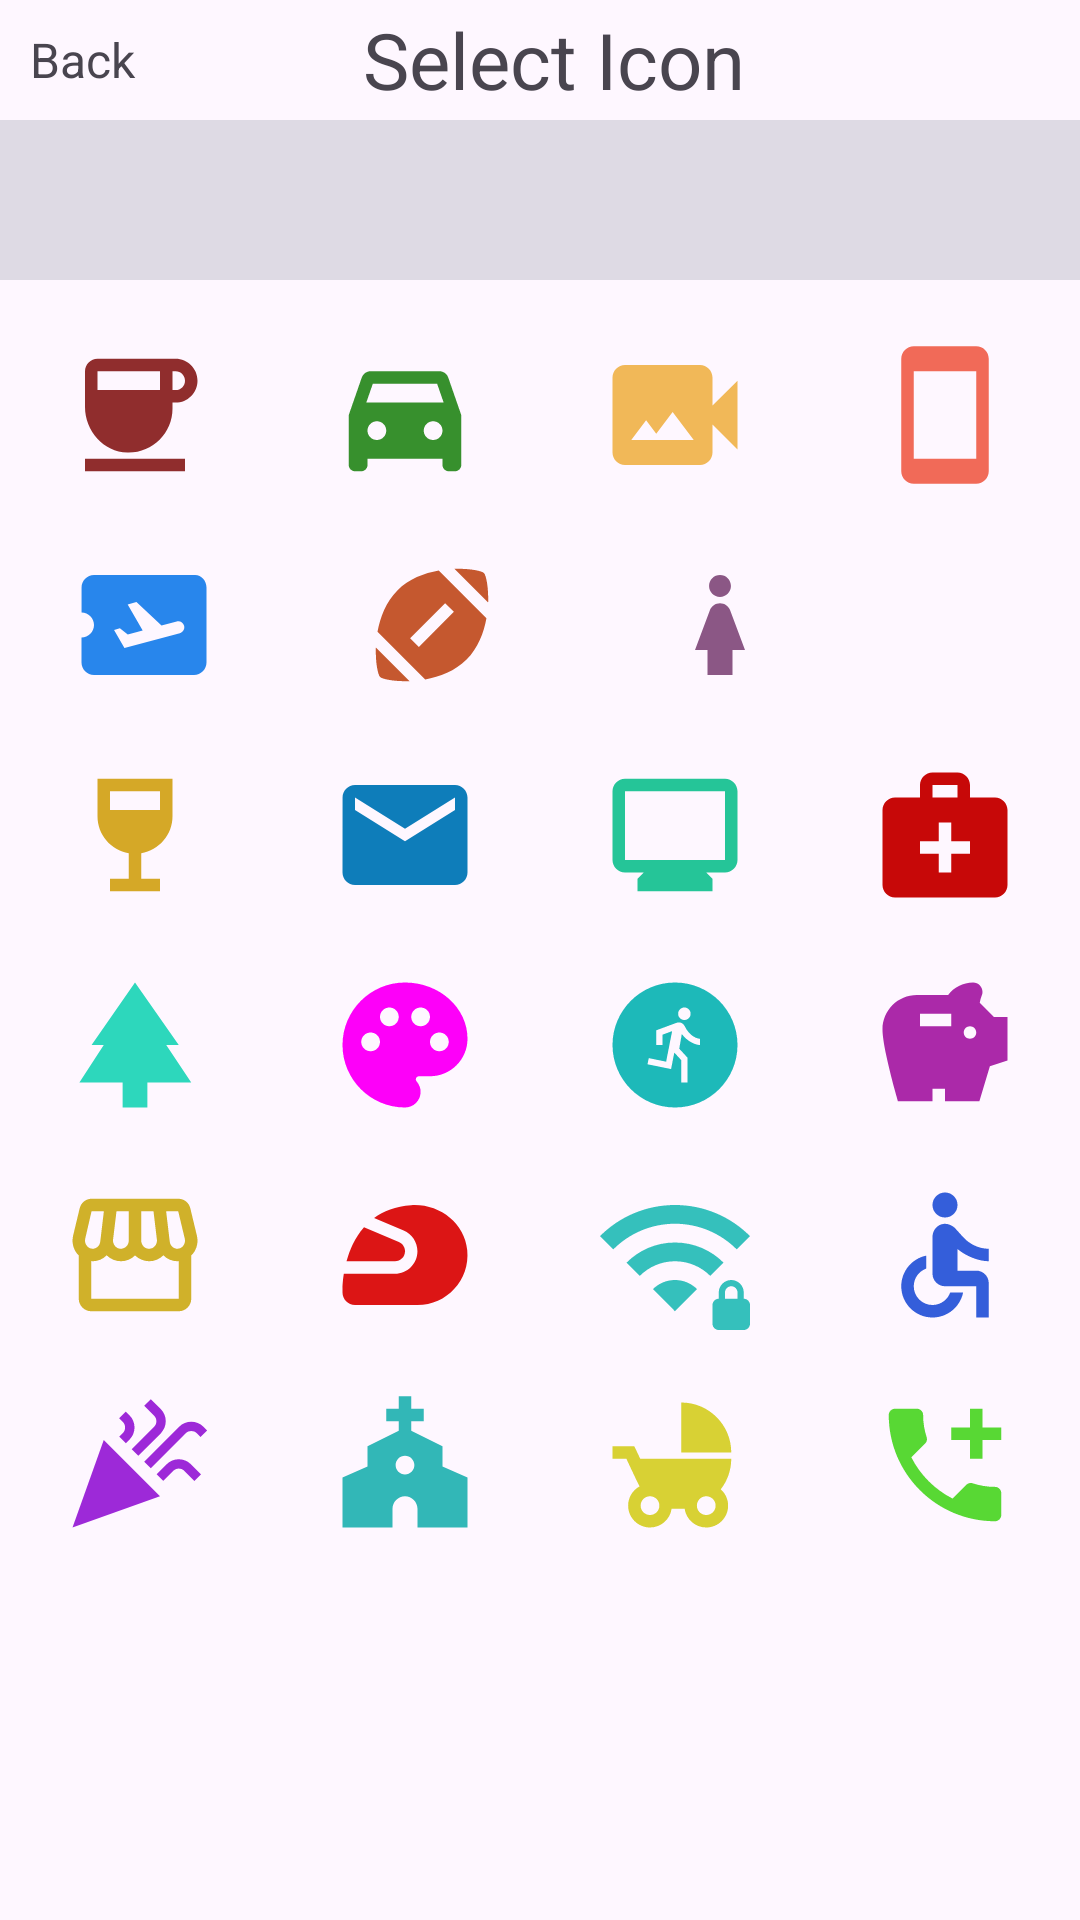

Layout XML and referenced resources for this Android screen:
<!-- AndroidManifest.xml: application theme Theme.ProjectAppQLCT -->
<!-- res/layout/dialog_selecticon.xml -->
<?xml version="1.0" encoding="utf-8"?>
<LinearLayout xmlns:android="http://schemas.android.com/apk/res/android"
    xmlns:app="http://schemas.android.com/apk/res-auto"
    android:layout_width="match_parent"
    android:layout_height="match_parent"
    android:orientation="vertical">


    <LinearLayout
        android:layout_width="match_parent"
        android:layout_height="40dp"
        android:orientation="horizontal"
        android:gravity="center_vertical">
        <TextView
            android:id="@+id/textViewBack3"
            android:layout_width="0dp"
            android:layout_height="wrap_content"
            android:layout_marginLeft="10dp"
            android:layout_weight="1"
            android:drawableLeft="@drawable/baseline_arrow_back_ios_24"
            android:text="Back"
            android:textSize="16sp"
            android:textStyle="normal"/>
        <TextView
            android:id="@+id/textView2"
            android:layout_width="0dp"
            android:layout_height="wrap_content"
            android:layout_weight="2"
            android:gravity="center"
            android:text="Select Icon"
            android:textSize="26sp" />
        <TextView
            android:id="@+id/textView3"
            android:layout_width="0dp"
            android:layout_height="wrap_content"
            android:layout_weight="1"
            android:scaleType="center"/>
    </LinearLayout>
    <TextView
        android:id="@+id/textView10"
        android:layout_width="match_parent"
        android:layout_height="wrap_content"
        android:background="#DEDAE4"
        android:textSize="40sp" />
    <LinearLayout
        android:layout_width="match_parent"
        android:layout_height="wrap_content"
        android:orientation="horizontal"
        android:layout_marginTop="20dp">

        <ImageView
            android:id="@+id/imageView1"
            android:layout_width="wrap_content"
            android:layout_height="50dp"
            android:layout_weight="1"
            app:srcCompat="@drawable/coffee"
            android:tag="coffee"/>

        <ImageView
            android:id="@+id/imageView2"
            android:layout_width="wrap_content"
            android:layout_height="50dp"
            android:layout_weight="1"
            app:srcCompat="@drawable/car"
            android:tag="car"/>

        <ImageView
            android:id="@+id/imageView3"
            android:layout_width="wrap_content"
            android:layout_height="match_parent"
            android:layout_weight="1"
            app:srcCompat="@drawable/video"
            android:tag="video"/>

        <ImageView
            android:id="@+id/imageView4"
            android:layout_width="wrap_content"
            android:layout_height="50dp"
            android:layout_weight="1"
            app:srcCompat="@drawable/smartphone"
            android:tag="smartphone"/>
    </LinearLayout>

    <LinearLayout
        android:layout_width="match_parent"
        android:layout_height="wrap_content"
        android:orientation="horizontal"
        android:layout_marginTop="20dp">

        <ImageView
            android:id="@+id/imageView5"
            android:layout_width="wrap_content"
            android:layout_height="50dp"
            android:layout_weight="1"
            app:srcCompat="@drawable/airplane"
            android:tag="airplane"/>

        <ImageView
            android:id="@+id/imageView6"
            android:layout_width="wrap_content"
            android:layout_height="50dp"
            android:layout_weight="1"
            app:srcCompat="@drawable/football"
            android:tag="football"/>

        <ImageView
            android:id="@+id/imageView7"
            android:layout_width="wrap_content"
            android:layout_height="50dp"
            android:layout_weight="1"
            app:srcCompat="@drawable/girl"
            android:tag="girl"/>

        <ImageView
            android:id="@+id/imageView8"
            android:layout_width="wrap_content"
            android:layout_height="50dp"
            android:layout_weight="1"
            app:srcCompat="@drawable/lock"
            android:tag="lock"/>
    </LinearLayout>

    <LinearLayout
        android:layout_width="match_parent"
        android:layout_height="wrap_content"
        android:orientation="horizontal"
        android:layout_marginTop="20dp">

        <ImageView
            android:id="@+id/imageView9"
            android:layout_width="wrap_content"
            android:layout_height="50dp"
            android:layout_weight="1"
            app:srcCompat="@drawable/bar"
            android:tag="bar"/>

        <ImageView
            android:id="@+id/imageView10"
            android:layout_width="wrap_content"
            android:layout_height="50dp"
            android:layout_weight="1"
            app:srcCompat="@drawable/post"
            android:tag="post"/>

        <ImageView
            android:id="@+id/imageView11"
            android:layout_width="wrap_content"
            android:layout_height="50dp"
            android:layout_weight="1"
            app:srcCompat="@drawable/monitor"
            android:tag="monitor"/>

        <ImageView
            android:id="@+id/imageView12"
            android:layout_width="wrap_content"
            android:layout_height="50dp"
            android:layout_weight="1"
            app:srcCompat="@drawable/medical"
            android:tag="medical"/>
    </LinearLayout>

    <LinearLayout
        android:layout_width="match_parent"
        android:layout_height="wrap_content"
        android:orientation="horizontal"
        android:layout_marginTop="20dp">

        <ImageView
            android:id="@+id/imageView13"
            android:layout_width="wrap_content"
            android:layout_height="50dp"
            android:layout_weight="1"
            app:srcCompat="@drawable/park"
            android:tag="park"/>

        <ImageView
            android:id="@+id/imageView14"
            android:layout_width="wrap_content"
            android:layout_height="50dp"
            android:layout_weight="1"
            app:srcCompat="@drawable/palette"
            android:tag="palette"/>

        <ImageView
            android:id="@+id/imageView15"
            android:layout_width="wrap_content"
            android:layout_height="50dp"
            android:layout_weight="1"
            app:srcCompat="@drawable/run"
            android:tag="run"/>

        <ImageView
            android:id="@+id/imageView16"
            android:layout_width="wrap_content"
            android:layout_height="50dp"
            android:layout_weight="1"
            app:srcCompat="@drawable/savings"
            android:tag="savings"/>
    </LinearLayout>

    <LinearLayout
        android:layout_width="match_parent"
        android:layout_height="wrap_content"
        android:orientation="horizontal"
        android:layout_marginTop="20dp">

        <ImageView
            android:id="@+id/imageView17"
            android:layout_width="wrap_content"
            android:layout_height="50dp"
            android:layout_weight="1"
            app:srcCompat="@drawable/storefront"
            android:tag="storefront"/>

        <ImageView
            android:id="@+id/imageView18"
            android:layout_width="wrap_content"
            android:layout_height="50dp"
            android:layout_weight="1"
            app:srcCompat="@drawable/motorsports"
            android:tag="motorsports"/>

        <ImageView
            android:id="@+id/imageView19"
            android:layout_width="wrap_content"
            android:layout_height="50dp"
            android:layout_weight="1"
            app:srcCompat="@drawable/wifi"
            android:tag="wifi"/>

        <ImageView
            android:id="@+id/imageView20"
            android:layout_width="wrap_content"
            android:layout_height="50dp"
            android:layout_weight="1"
            app:srcCompat="@drawable/accessible"
            android:tag="accessible"/>
    </LinearLayout>

    <LinearLayout
        android:layout_width="match_parent"
        android:layout_height="wrap_content"
        android:orientation="horizontal"
        android:layout_marginTop="20dp">

        <ImageView
            android:id="@+id/imageView21"
            android:layout_width="wrap_content"
            android:layout_height="50dp"
            android:layout_weight="1"
            app:srcCompat="@drawable/celebration"
            android:tag="celebration"/>

        <ImageView
            android:id="@+id/imageView22"
            android:layout_width="wrap_content"
            android:layout_height="50dp"
            android:layout_weight="1"
            app:srcCompat="@drawable/church"
            android:tag="church"/>

        <ImageView
            android:id="@+id/imageView23"
            android:layout_width="wrap_content"
            android:layout_height="50dp"
            android:layout_weight="1"
            app:srcCompat="@drawable/child"
            android:tag="child"/>

        <ImageView
            android:id="@+id/imageView24"
            android:layout_width="wrap_content"
            android:layout_height="50dp"
            android:layout_weight="1"
            app:srcCompat="@drawable/call"
            android:tag="call"/>
    </LinearLayout>


</LinearLayout>
<!-- resources referenced by this layout -->
<resources>
  <!-- drawable bar (drawable) -->
  <vector xmlns:android="http://schemas.android.com/apk/res/android" android:height="24dp" android:tint="#D5A827" android:viewportHeight="24" android:viewportWidth="24" android:width="24dp">
        
      <path android:fillColor="@android:color/white" android:pathData="M6,3l0,6c0,2.97 2.16,5.43 5,5.91V19H8v2h8v-2h-3v-4.09c2.84,-0.48 5,-2.94 5,-5.91l0,-6H6zM16,8H8l0,-3h8C16,5 16,8 16,8z"/>
      
  </vector>
  <!-- drawable girl (drawable) -->
  <vector xmlns:android="http://schemas.android.com/apk/res/android" android:height="24dp" android:tint="#8B5785" android:viewportHeight="24" android:viewportWidth="24" android:width="24dp">
        
      <path android:fillColor="@android:color/white" android:pathData="M12,7.5c0.97,0 1.75,-0.78 1.75,-1.75S12.97,4 12,4s-1.75,0.78 -1.75,1.75S11.03,7.5 12,7.5zM14,16v4h-4v-4H8l2.38,-6.38C10.63,8.95 11.28,8.5 12,8.5s1.37,0.45 1.62,1.12L16,16H14z"/>
      
  </vector>
  <!-- drawable medical (drawable) -->
  <vector xmlns:android="http://schemas.android.com/apk/res/android" android:height="24dp" android:tint="#C70808" android:viewportHeight="24" android:viewportWidth="24" android:width="24dp">
        
      <path android:fillColor="@android:color/white" android:pathData="M20,6h-4V4c0,-1.1 -0.9,-2 -2,-2h-4C8.9,2 8,2.9 8,4v2H4C2.9,6 2,6.9 2,8v12c0,1.1 0.9,2 2,2h16c1.1,0 2,-0.9 2,-2V8C22,6.9 21.1,6 20,6zM10,4h4v2h-4V4zM16,15h-3v3h-2v-3H8v-2h3v-3h2v3h3V15z"/>
      
  </vector>
  <!-- drawable monitor (drawable) -->
  <vector xmlns:android="http://schemas.android.com/apk/res/android" android:height="24dp" android:tint="#25C598" android:viewportHeight="24" android:viewportWidth="24" android:width="24dp">
        
      <path android:fillColor="@android:color/white" android:pathData="M20,3L4,3c-1.1,0 -2,0.9 -2,2v11c0,1.1 0.9,2 2,2h3l-1,1v2h12v-2l-1,-1h3c1.1,0 2,-0.9 2,-2L22,5c0,-1.1 -0.9,-2 -2,-2zM20,16L4,16L4,5h16v11z"/>
      
  </vector>
  <!-- drawable park (drawable) -->
  <vector xmlns:android="http://schemas.android.com/apk/res/android" android:height="24dp" android:tint="#2DD7BC" android:viewportHeight="24" android:viewportWidth="24" android:width="24dp">
        
      <path android:fillColor="@android:color/white" android:pathData="M17,12l2,0l-7,-10l-6.95,10l1.95,0l-3.9,6l6.92,0l0,4l3.96,0l0,-4l7.02,0z"/>
      
  </vector>
  <!-- drawable post (drawable) -->
  <vector xmlns:android="http://schemas.android.com/apk/res/android" android:height="24dp" android:tint="#0E7DBA" android:viewportHeight="24" android:viewportWidth="24" android:width="24dp">
        
      <path android:fillColor="@android:color/white" android:pathData="M20,4L4,4c-1.1,0 -1.99,0.9 -1.99,2L2,18c0,1.1 0.9,2 2,2h16c1.1,0 2,-0.9 2,-2L22,6c0,-1.1 -0.9,-2 -2,-2zM20,8l-8,5 -8,-5L4,6l8,5 8,-5v2z"/>
      
  </vector>
  <!-- drawable smartphone (drawable) -->
  <vector xmlns:android="http://schemas.android.com/apk/res/android" android:height="24dp" android:tint="#F16A58" android:viewportHeight="24" android:viewportWidth="24" android:width="24dp">
        
      <path android:fillColor="@android:color/white" android:pathData="M17,1.01L7,1c-1.1,0 -2,0.9 -2,2v18c0,1.1 0.9,2 2,2h10c1.1,0 2,-0.9 2,-2V3c0,-1.1 -0.9,-1.99 -2,-1.99zM17,19H7V5h10v14z"/>
      
  </vector>
  <!-- drawable video (drawable) -->
  <vector xmlns:android="http://schemas.android.com/apk/res/android" android:height="24dp" android:tint="#F1B858" android:viewportHeight="24" android:viewportWidth="24" android:width="24dp">
        
      <path android:fillColor="@android:color/white" android:pathData="M18,10.48V6c0,-1.1 -0.9,-2 -2,-2H4C2.9,4 2,4.9 2,6v12c0,1.1 0.9,2 2,2h12c1.1,0 2,-0.9 2,-2v-4.48l4,3.98v-11L18,10.48zM5,16l2.38,-3.17L9,15l2.62,-3.5L15,16H5z"/>
      
  </vector>
  <style name="Theme.ProjectAppQLCT" parent="Base.Theme.ProjectAppQLCT" />
  <style name="Base.Theme.ProjectAppQLCT" parent="Theme.Material3.DayNight.NoActionBar">
          
          
      </style>
</resources>
